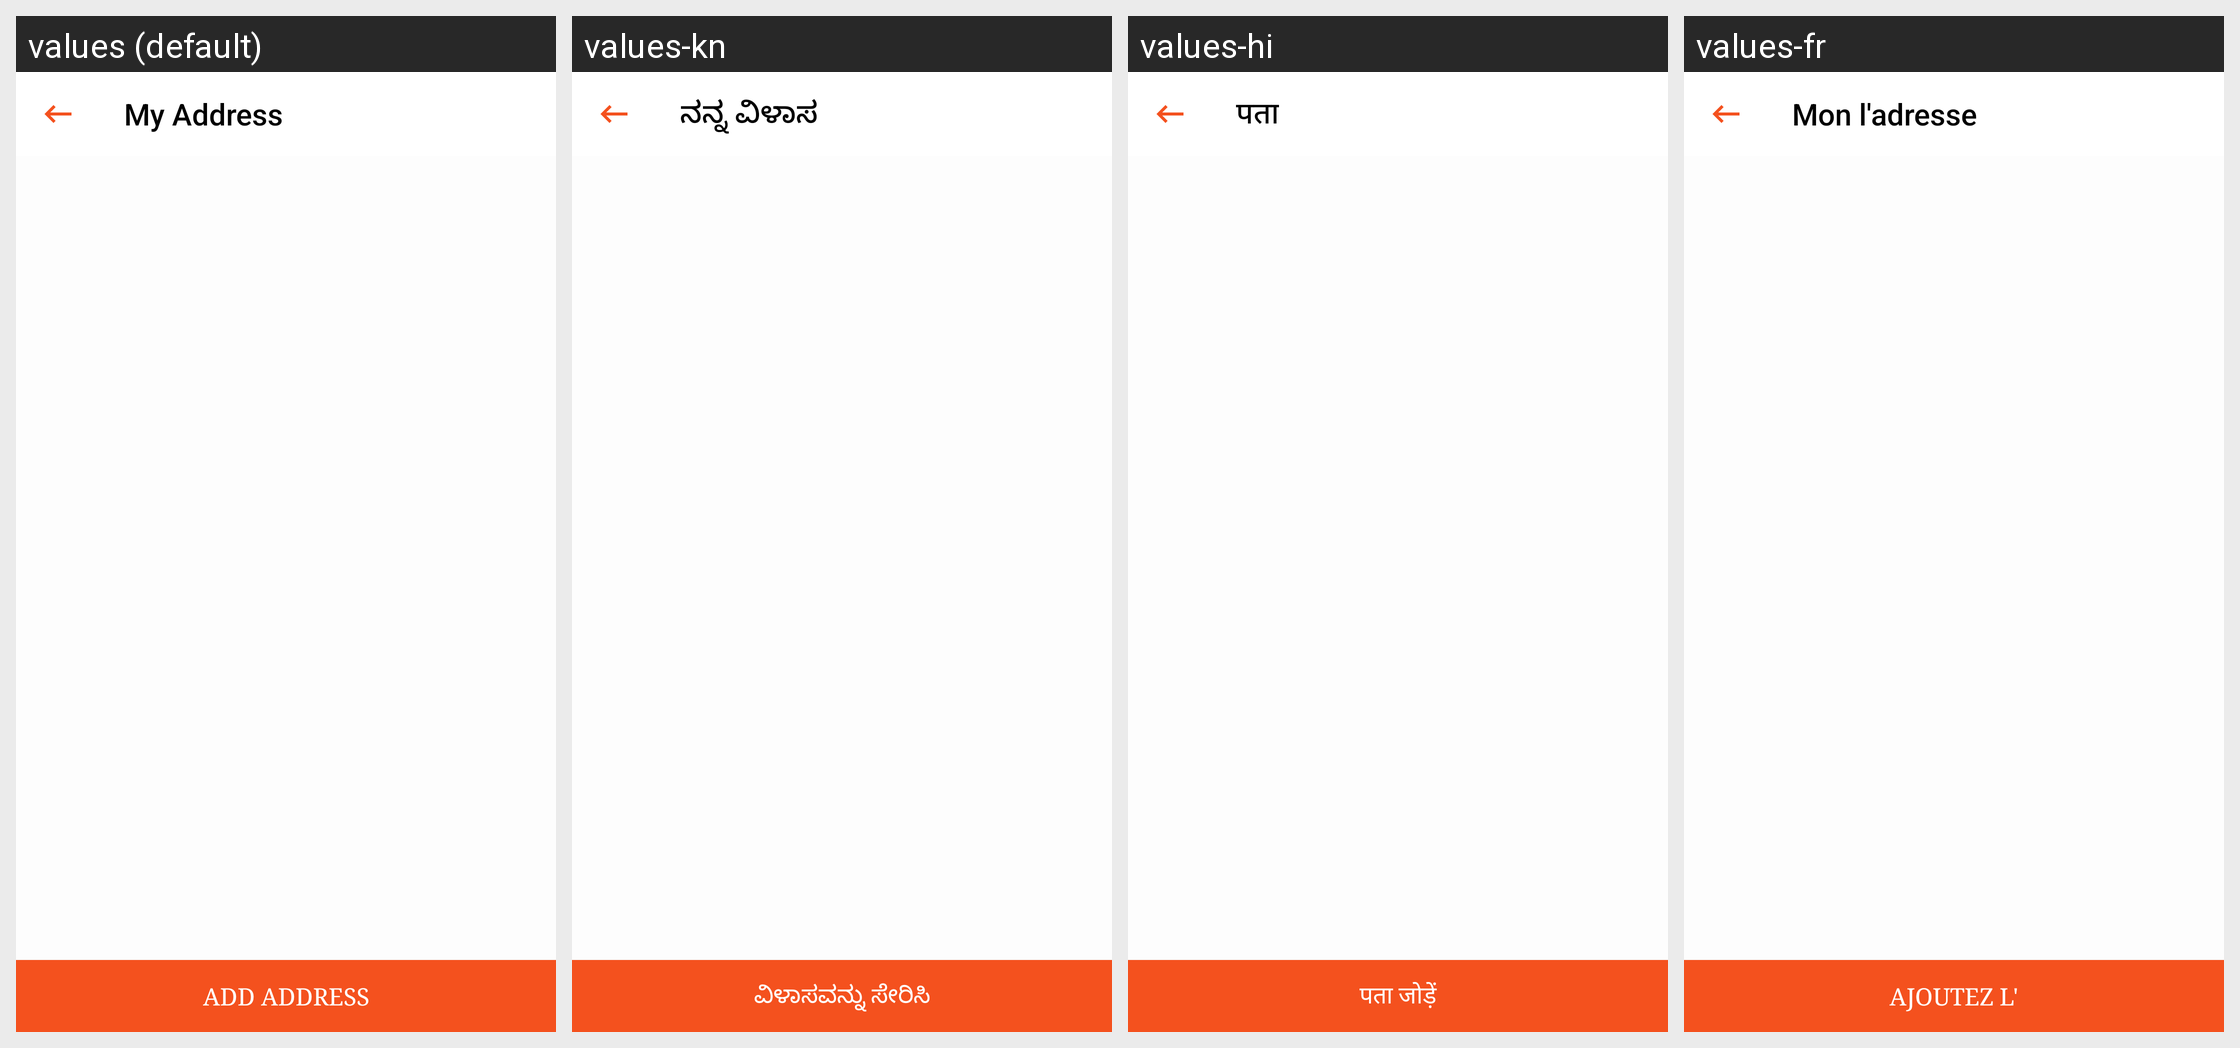

Strings drawn on this Android screen and how each of the app's shown locales translates them:
Android screen res/layout/activity_addressbook.xml rendered under 4 locales, left to right: values (default), values-kn, values-hi, values-fr. Device: Nexus 5 (rendered at 1080×1920; each locale shown at half size, 540×960, under a caption strip naming it); theme AppBaseTheme.NoActionBar.
Strings drawn on this screen, with the default value and each locale's value (text and hints the layout hard-codes, and strings that could not be matched under every locale, appear in the picture but are not listed):

screen_user_address
  values: My Address
  values-kn: ನನ್ನ ವಿಳಾಸ
  values-hi: पता
  values-fr: Mon l'adresse

add_address
  values: Add Address
  values-kn: ವಿಳಾಸವನ್ನು ಸೇರಿಸಿ
  values-hi: पता जोड़ें
  values-fr: Ajoutez l'
